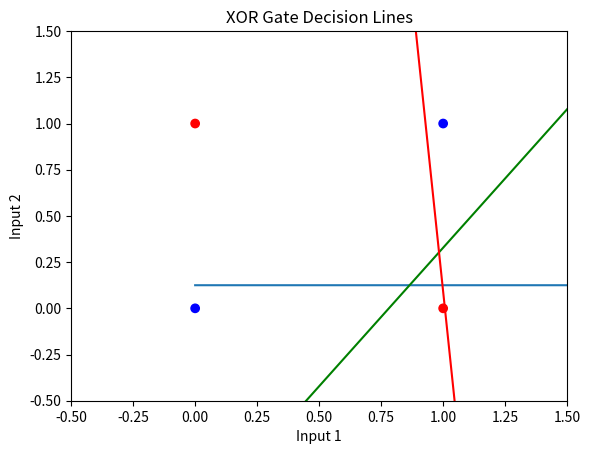

Python code for this plot:
import numpy as np
import matplotlib.pyplot as plt


def sigmoid(x):
    return 1 / (1 + np.exp(-x))


def sigmoid_derivative(x):
    return x * (1 - x)


epochs = 5000
learning_rate = 0.5  #eta

X1 = np.array([[1, 0, 0], [1, 0, 1], [1, 1, 0], [1, 1, 1]])
y = np.array([[0], [1], [1], [0]])

#weights
W2 = np.array([
    [0.86, 0.82],
    [-0.16, -0.51],
    [0.28, -0.89]
])
W3 = np.array([
    [0.04],
    [-0.43],
    [0.48]
])

loss_values = []

for epoch in range(epochs):
    # forward propagation
    X2 = sigmoid(np.dot(X1, W2))
    X2 = np.hstack((np.ones((4, 1)), X2))  #add dummy input
    X3 = sigmoid(np.dot(X2, W3))

    # loss
    loss = np.mean(0.5 * (y - X3) ** 2)
    loss_values.append(loss)

    # backward propagation
    delta3 = (y - X3) * sigmoid_derivative(X3)
    print(delta3)
    print(W3.T)
    print(delta3.dot(W3.T))
    delta2 = delta3.dot(W3.T) * sigmoid_derivative(X2)

    # weights
    W3 += X2.T.dot(delta3) * learning_rate
    W2 += (X1.T.dot(delta2))[:, 1:] * learning_rate


def calculate_xor_output(x1):
    x1 = np.hstack((np.ones((4, 1)), x1))
    x2 = sigmoid(np.dot(x1, W2))
    x2 = np.hstack((np.ones((4, 1)), x2))
    x3 = sigmoid(np.dot(x2, W3))
    return x3


test_input = np.array([[0, 0], [0, 1], [1, 0], [1, 1]])
xor_output = calculate_xor_output(test_input)
print("XOR Input:")
print(test_input)
print("XOR Output:")
print(xor_output.round())

# Plotting the loss graph
plt.plot(range(epochs), loss_values)
plt.xlabel('Epoch')
plt.ylabel('Loss')
plt.show()

# Plotting the XOR data and decision lines
x = np.linspace(-0.5, 1.5, 100)
y1 = (-W2[0, 0] - W2[1, 0] * x) / W2[2, 0]
y2 = (-W2[0, 1] - W2[1, 1] * x) / W2[2, 1]

plt.scatter(X1[:, 1], X1[:, 2], c=y.ravel(), cmap='bwr')
plt.plot(x, y1, 'g-', label='Decision Line 1')
plt.plot(x, y2, 'r-', label='Decision Line 2')
plt.title('XOR Gate Decision Lines')
plt.xlabel('Input 1')
plt.ylabel('Input 2')
plt.xlim(-0.5, 1.5)
plt.ylim(-0.5, 1.5)
plt.show()
